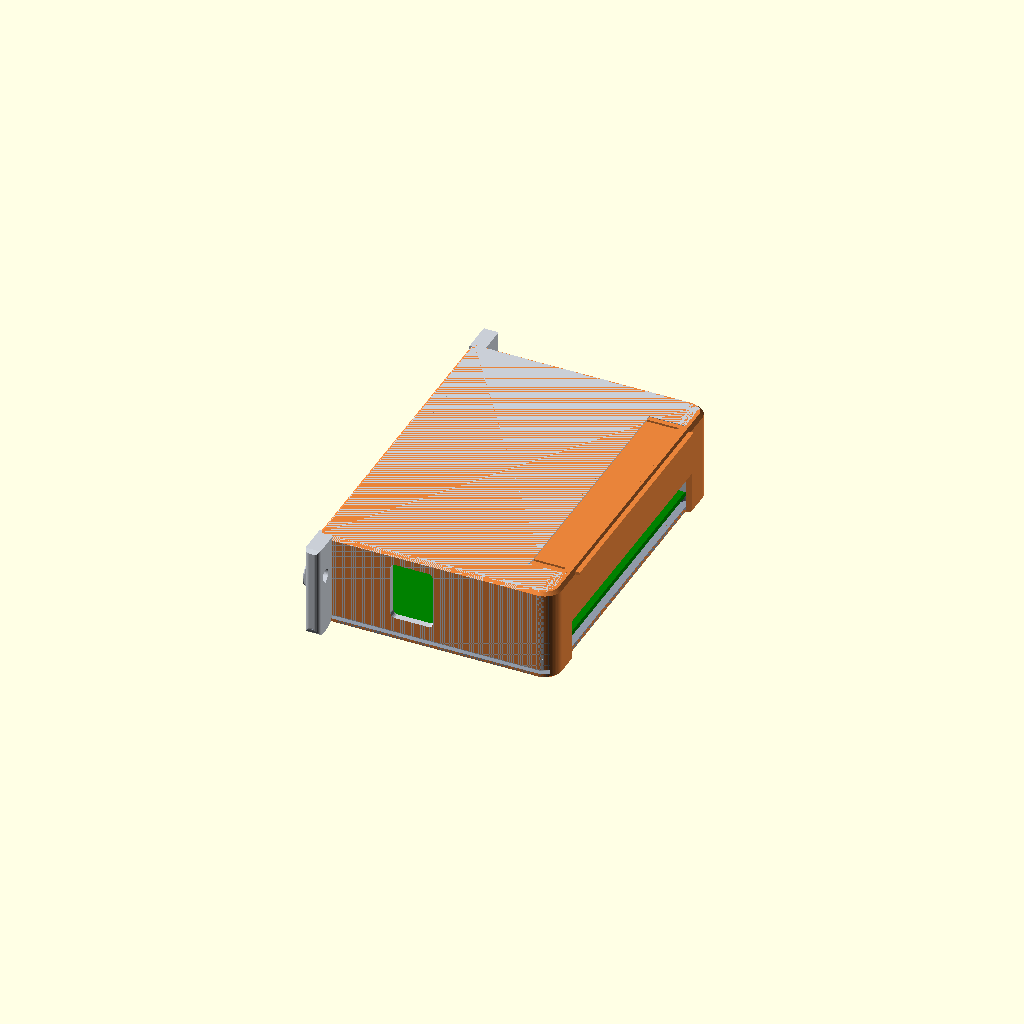
Cell 1: the model at its default parameters.
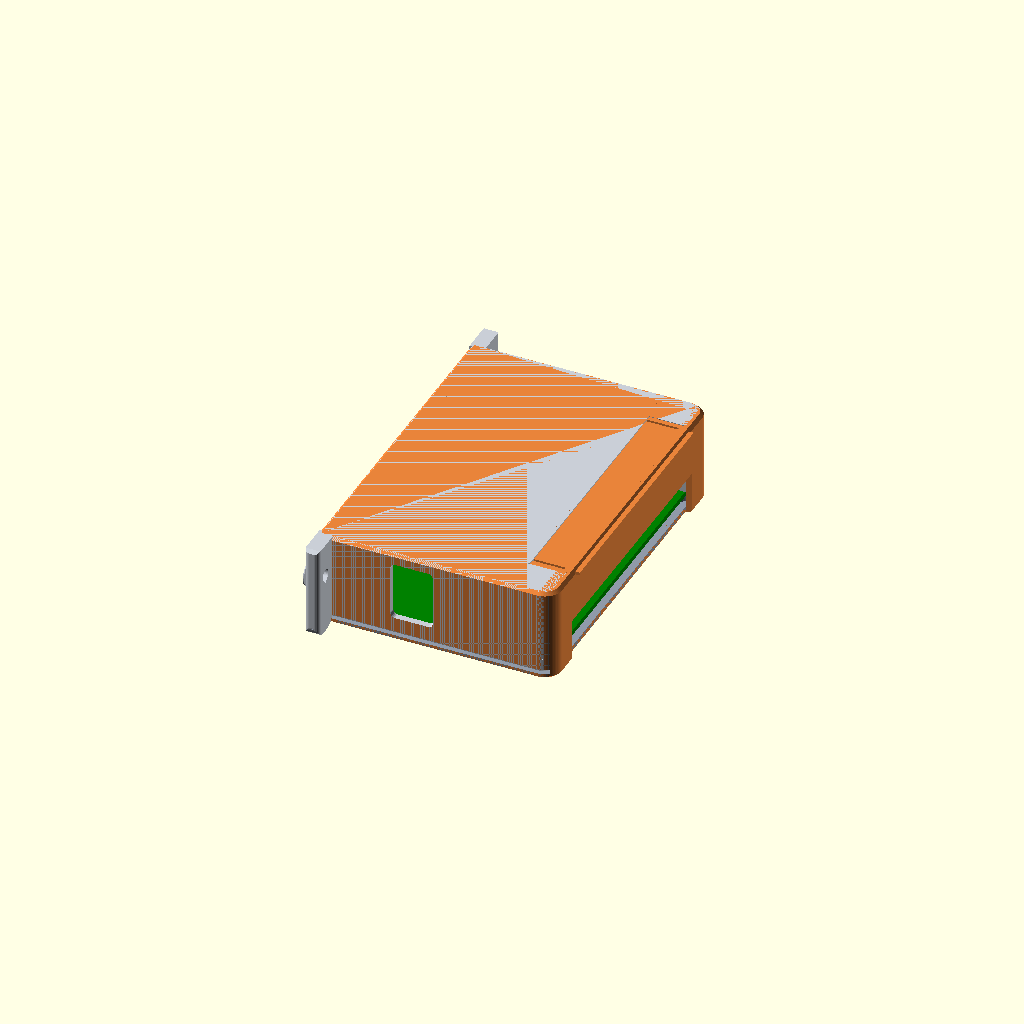
Cell 2 — pitch set to 60.8, the other parameters unchanged.
All cells are drawn from one camera (rotation 55°, 0°, 25°, orthographic, colour scheme Cornfield), so only the parameter changes between them.
Source of the model, slice-case/design/synth/viz/scenes.scad:
// SPDX-License-Identifier: GPL-3.0-or-later OR CERN-OHL-S-2.0
// Visual-only scenes for renders (tools/render.sh). Not a deliverable.
include <../case.scad>
scene = "closed";       // closed | open | packed | front | flange | usb | panel_print | tray_print | lid_print | section
pitch = 30.4;           // slot pitch: packed neighbours
cut_A = 0;              // section scene: keep A >= cut_A
part = "none";

module one(out = 0, with_board = true) {
    color("#c9ced6") tray();
    color("#8f99a8") lid();
    color("#e8833a") panel(out);
    if (with_board) board_ghost();
}
if (scene == "closed") one();
if (scene == "open") one(travel + 8);
if (scene == "packed") { one(travel + 8); for (s = [-1, 1]) translate([0, 0, s * pitch]) one(); }
if (scene == "front") one();
if (scene == "flange") one();
if (scene == "usb") one();
if (scene == "panel_print") color("#e8833a") panel_bed() panel();
if (scene == "tray_print") color("#c9ced6") tray_bed() tray();
if (scene == "lid_print") color("#8f99a8") lid_bed() lid();
if (scene == "section") intersection() { one(); box([-100, 300], [cut_A, 300], [-300, 300]); }
if (scene == "detent") intersection() {    // plan section through the bump centre, from +N: finger, slot end, bump, notch
    union() { color("#c9ced6") tray(); color("#e8833a") panel(panel_out); }
    box([pan_E0 - 2, pan_E0 + finger_L + 3], [open_A[1] - 6, open_A[1] + 3], [-20, pNm]);
}
if (scene == "bump") color("#e8833a") intersection() { panel(panel_out); box([pan_E0 - 1, pan_E0 + finger_L + 3], [open_A[1] - 6, open_A[1] + 3], [pN0 - 1, pN1 + 1]); }
cut_N = 10;
if (scene == "plan_cut") intersection() { color("#c9ced6") tray(); box([-100, 300], [-300, 300], [-300, cut_N]); }   // seen from -N
Customizer parameters (derived from the source; name, type, default, range or options):
scene: string, default "closed"
pitch: number, default 30.4
cut_A: number, default 0
part: string, default "none"
